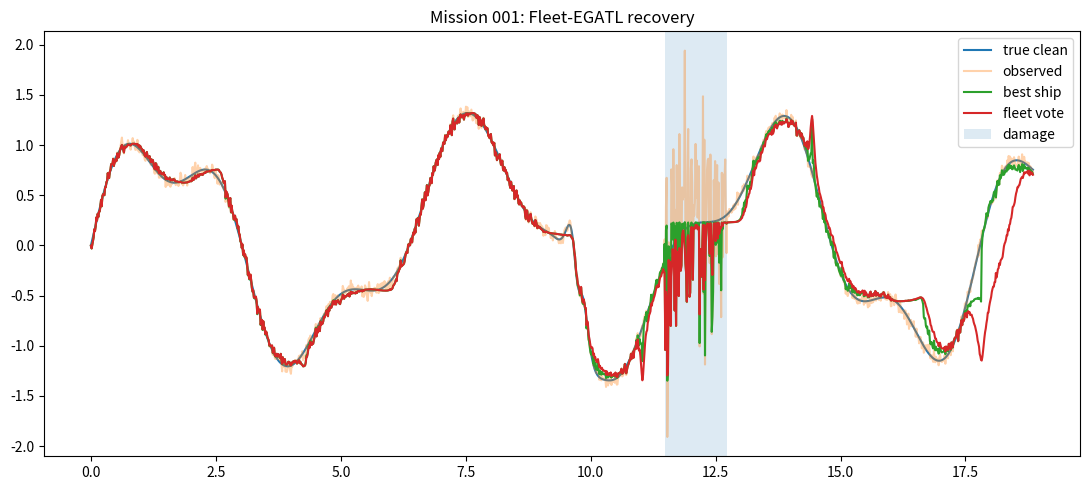
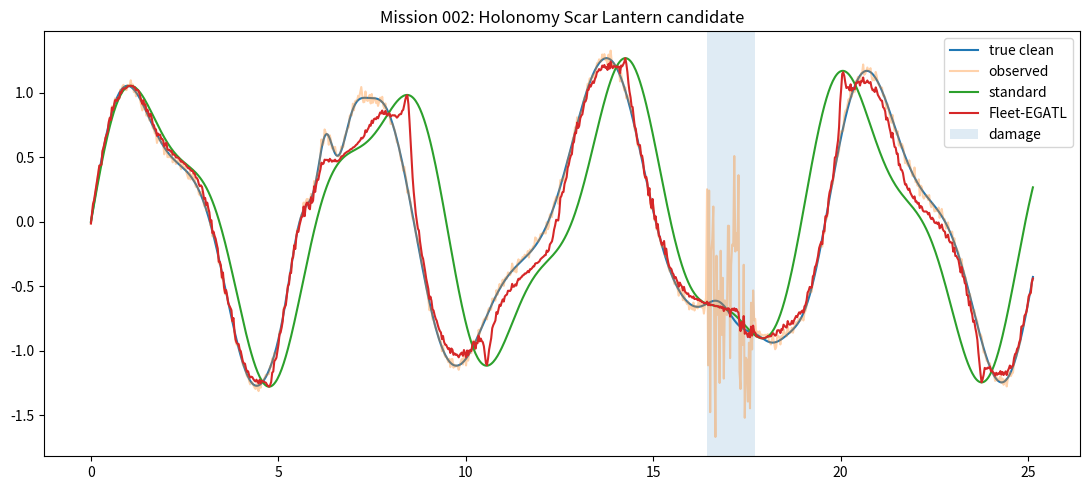
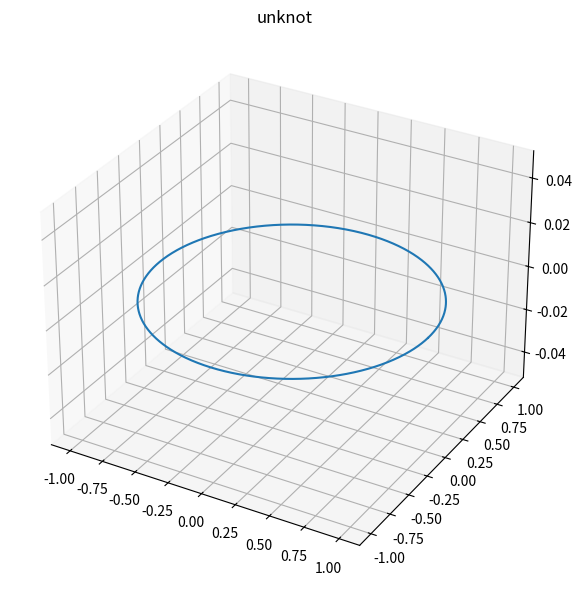
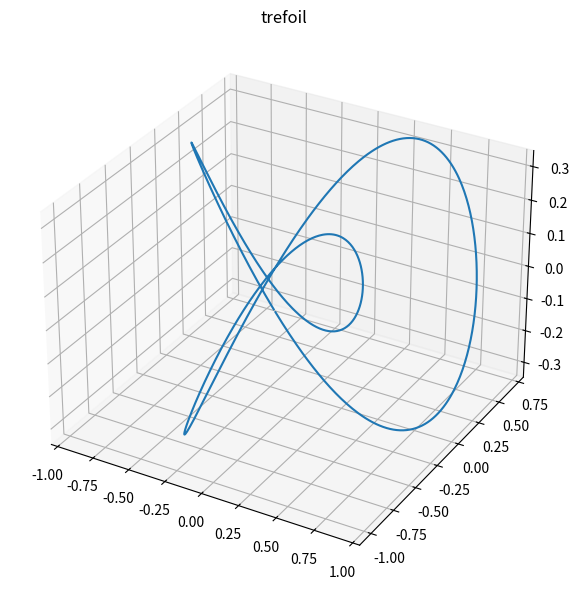
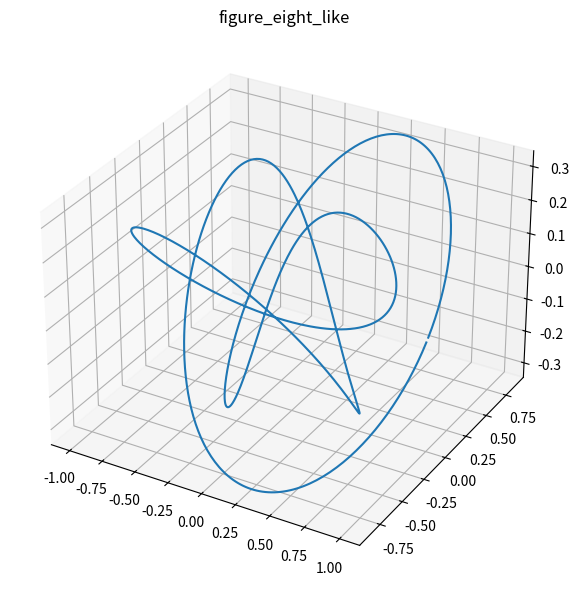
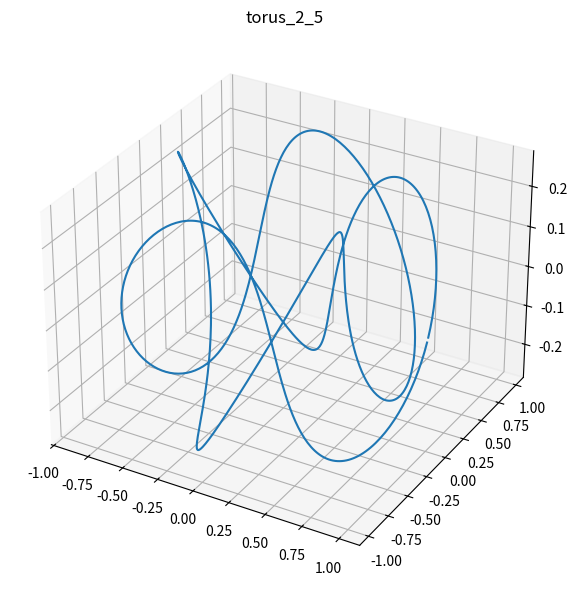
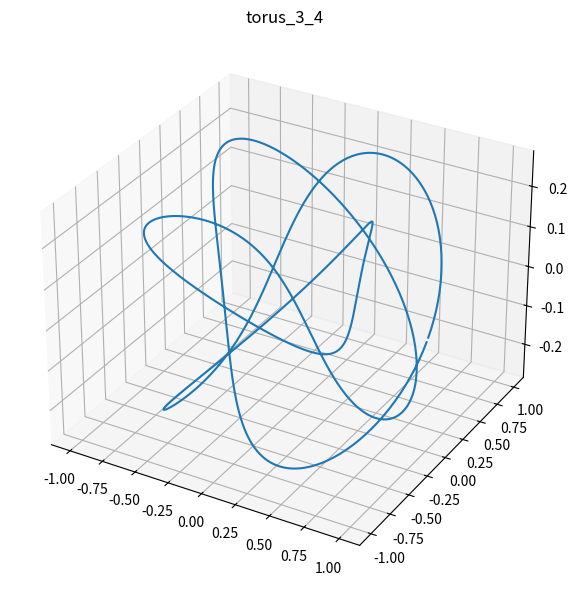

The matplotlib source for these figures, in order:
#!/usr/bin/env python3
"""
Fleet-EGATL compact runner

Missions:
  1: recover a damaged phase-memory signal
  2: search for a Holonomy Scar Lantern candidate
  3: test a candidate knot memory fingerprint

Run:
  pip install -r requirements.txt
  python fleet_egatl_complete.py --mission all

Research status: toy scaffold, not a proof of new physics or knot theory.
"""

import argparse, json
from pathlib import Path
import numpy as np
import pandas as pd
import matplotlib.pyplot as plt


def mkdir(p):
    p = Path(p)
    p.mkdir(parents=True, exist_ok=True)
    return p


def base(th, harmonic=2.7, amp=0.35):
    return np.sin(th) + amp * np.sin(harmonic * th)


def robust_weight(r, strength=5.0):
    scale = np.median(np.abs(r - np.median(r))) + 1e-9
    return 1.0 / (1.0 + (np.abs(r) / (strength * scale)) ** 2)


def memory_word(t, residual, damage=None, scar=None, chunks=22):
    if damage is None:
        damage = np.zeros_like(residual, dtype=bool)
    if scar is None:
        scar = np.zeros_like(residual, dtype=bool)
    dr = np.gradient(residual, t)
    out = []
    for idx in np.array_split(np.arange(len(t)), chunks):
        r = float(np.mean(residual[idx]))
        s = float(np.mean(dr[idx]))
        if np.any(damage[idx]): out.append("D")
        elif np.any(scar[idx]) and abs(r) < 0.10: out.append("H")
        elif np.any(scar[idx]): out.append("K")
        elif s > 0.045: out.append("R+")
        elif s < -0.045: out.append("R-")
        elif abs(r) < 0.045: out.append("S")
        else: out.append("M")
    return " ".join(out)


def word_distance(a, b):
    a, b = a.split(), b.split()
    m, n = len(a), len(b)
    dp = np.zeros((m+1, n+1), dtype=int)
    dp[:,0] = np.arange(m+1)
    dp[0,:] = np.arange(n+1)
    for i in range(1, m+1):
        for j in range(1, n+1):
            cost = 0 if a[i-1] == b[j-1] else 1
            dp[i,j] = min(dp[i-1,j]+1, dp[i,j-1]+1, dp[i-1,j-1]+cost)
    return int(dp[m,n])


def run_ship(t, y_obs, y_clean, theta_true, damage, scar, name="ship", adaptive=True,
             arp=True, phase_lift=True, memory=True, anti_echo=False,
             harmonic=2.7, amp=0.35, iterations=9, alpha=0.42,
             beta=0.22, mem_gain=0.12, seed=0):
    rng = np.random.default_rng(seed)
    theta = t.copy() + rng.normal(0, 0.0, len(t))
    resistance = np.ones_like(t)
    mem = np.zeros_like(t)
    for _ in range(iterations):
        pred = base(theta, harmonic, amp)
        r = y_obs - pred
        w = robust_weight(r) if anti_echo else np.ones_like(t)
        grad = np.cos(theta) + amp * harmonic * np.cos(harmonic * theta)
        if memory:
            mem = 0.88 * mem + 0.12 * r
        if arp:
            inst = np.abs(np.gradient(r, t))
            inst = inst / (np.percentile(inst, 95) + 1e-9)
            resistance = 1.0 + beta * inst + 0.15 * np.abs(mem)
        if adaptive:
            corr = alpha * w * r * grad / (grad**2 + resistance + 0.08)
            if memory:
                corr += mem_gain * w * mem * grad / (grad**2 + resistance + 0.08)
            theta = theta + corr
        if phase_lift:
            theta = np.unwrap(theta)
    pred = base(theta, harmonic, amp)
    r = y_obs - pred
    rmse_all = float(np.sqrt(np.mean((y_clean - pred)**2)))
    rmse_u = float(np.sqrt(np.mean((y_clean[~damage] - pred[~damage])**2)))
    dmg = float(np.sqrt(np.mean((pred[damage] - y_clean[damage])**2))) if np.any(damage) else 0.0
    if np.any(scar):
        cap = 1.0 - float(np.sqrt(np.mean((y_clean[scar] - pred[scar])**2))) / (float(np.std(y_clean[scar])) + 1e-9)
        cap = float(np.clip(cap, -1, 1))
    else:
        cap = 0.0
    phase_rmse = float(np.sqrt(np.mean((np.unwrap(theta) - np.unwrap(theta_true))**2)))
    score = float(100 - 100*rmse_u - 75*dmg + 35*cap - 8*phase_rmse)
    return dict(name=name, prediction=pred, theta=theta, residual=r, rmse_all=rmse_all,
                rmse_undamaged=rmse_u, damage_echo=dmg, scar_capture=cap,
                phase_rmse=phase_rmse, score=score,
                memory_word=memory_word(t, r, damage, scar, chunks=18))


def fleet_vote(t, y_obs, y_clean, theta_true, damage, scar, harmonic=2.7, amp=0.35,
               fleet_size=28, seed=123):
    rng = np.random.default_rng(seed)
    preds, ths = [], []
    for i in range(fleet_size):
        s = run_ship(t, y_obs, y_clean, theta_true, damage, scar, name=f"fleet_{i}",
                     adaptive=True, arp=True, phase_lift=True, memory=True, anti_echo=True,
                     harmonic=harmonic, amp=amp, iterations=int(rng.integers(7, 12)),
                     alpha=float(rng.uniform(0.25, 0.56)), beta=float(rng.uniform(0.12, 0.35)),
                     mem_gain=float(rng.uniform(0.04, 0.18)), seed=seed+i)
        preds.append(s["prediction"]); ths.append(s["theta"])
    preds, ths = np.array(preds), np.array(ths)
    pred = np.median(preds, axis=0)
    disagree = np.median(np.abs(preds - pred), axis=0)
    th = np.median(np.unwrap(ths, axis=1), axis=0)
    rmse_all = float(np.sqrt(np.mean((y_clean - pred)**2)))
    rmse_u = float(np.sqrt(np.mean((y_clean[~damage] - pred[~damage])**2)))
    dmg = float(np.sqrt(np.mean((pred[damage] - y_clean[damage])**2))) if np.any(damage) else 0.0
    cap = 0.0
    if np.any(scar):
        cap = 1.0 - float(np.sqrt(np.mean((y_clean[scar] - pred[scar])**2))) / (float(np.std(y_clean[scar])) + 1e-9)
        cap = float(np.clip(cap, -1, 1))
    phase_rmse = float(np.sqrt(np.mean((th - np.unwrap(theta_true))**2)))
    score = float(100 - 100*rmse_u - 75*dmg + 35*cap - 8*phase_rmse)
    return dict(name="True Fleet vote: median Phase-Memory EGATL", prediction=pred,
                disagreement=disagree, theta=th, rmse_all=rmse_all, rmse_undamaged=rmse_u,
                damage_echo=dmg, scar_capture=cap, phase_rmse=phase_rmse, score=score,
                memory_word=memory_word(t, y_obs - pred, damage, scar, chunks=18))


def mission_001(outdir, seed=42, fleet_size=28):
    outdir = mkdir(Path(outdir) / "mission_001")
    rng = np.random.default_rng(seed)
    t = np.linspace(0, 6*np.pi, 1400)
    theta = t + 0.32*np.sin(0.37*t) + 0.85/(1 + np.exp(-9*(t - 3.1*np.pi)))
    scar_feature = 0.16*np.exp(-((t - 3.1*np.pi)**2)/(2*0.28**2))*np.sin(8*theta)
    y_clean = base(theta) + scar_feature
    damage = (t > 3.65*np.pi) & (t < 4.05*np.pi)
    scar = (t > 2.85*np.pi) & (t < 3.35*np.pi)
    y_obs = y_clean.copy(); y_obs[damage] += 0.85*rng.normal(size=damage.sum()); y_obs += 0.035*rng.normal(size=len(t))
    ships = [
        run_ship(t,y_obs,y_clean,theta,damage,scar,"Standard observer",False,False,False,False,False,seed=1),
        run_ship(t,y_obs,y_clean,theta,damage,scar,"EGATL body",True,False,False,False,False,seed=2),
        run_ship(t,y_obs,y_clean,theta,damage,scar,"EGATL + ARP",True,True,False,False,False,seed=3),
        run_ship(t,y_obs,y_clean,theta,damage,scar,"EGATL + ARP + Phase-Lift",True,True,True,False,False,seed=4),
        run_ship(t,y_obs,y_clean,theta,damage,scar,"EGATL + ARP + Phase-Lift + Memory",True,True,True,True,False,seed=5),
        run_ship(t,y_obs,y_clean,theta,damage,scar,"Full anti-echo ship",True,True,True,True,True,seed=6),
    ]
    fleet = fleet_vote(t,y_obs,y_clean,theta,damage,scar,fleet_size=fleet_size,seed=seed+1000)
    rows = [{"observer":s["name"],"score":s["score"],"rmse_all":s["rmse_all"],"damage_echo":s["damage_echo"],"scar_capture":s["scar_capture"],"memory_word":s["memory_word"]} for s in ships+[fleet]]
    df = pd.DataFrame(rows).sort_values("score", ascending=False); df.to_csv(outdir/"scores.csv", index=False)
    best = max(ships, key=lambda x:x["score"])
    plt.figure(figsize=(11,5)); plt.plot(t,y_clean,label="true clean"); plt.plot(t,y_obs,label="observed",alpha=.35); plt.plot(t,best["prediction"],label="best ship"); plt.plot(t,fleet["prediction"],label="fleet vote"); plt.axvspan(t[damage][0],t[damage][-1],alpha=.15,label="damage"); plt.legend(); plt.title("Mission 001: Fleet-EGATL recovery"); plt.tight_layout(); plt.savefig(outdir/"recovery.png",dpi=170); plt.close()
    return df


def make_candidate(t, params, seed):
    rng = np.random.default_rng(seed)
    c1,w1,a1,c2,w2,a2,chirp,wind,noise,dmg_amp = params
    theta = t + a1/(1+np.exp(-(t-c1)/w1)) - a2/(1+np.exp(-(t-c2)/w2)) + wind*np.sin(0.21*t + 0.4*np.sin(0.07*t))
    resonance = 0.14*np.exp(-((t-c1)**2)/(2*(3.2*w1)**2))*np.sin((5.5+chirp*t)*theta) - 0.11*np.exp(-((t-c2)**2)/(2*(3.5*w2)**2))*np.cos((4.4+0.5*chirp*t)*theta)
    y_clean = base(theta,2.3,0.28) + resonance
    d_start = c1 + 0.9*(c2-c1)
    damage = (t>d_start) & (t<d_start+0.42*np.pi)
    scar = ((t>c1-.55)&(t<c1+.85)) | ((t>c2-.65)&(t<c2+.95))
    y_obs = y_clean.copy(); y_obs[damage] += dmg_amp*rng.normal(size=damage.sum()); y_obs += noise*rng.normal(size=len(t))
    return theta,y_clean,y_obs,damage,scar


def mission_002(outdir, seed=777, candidates=72, fleet_size=16):
    outdir = mkdir(Path(outdir) / "mission_002")
    rng = np.random.default_rng(seed); t = np.linspace(0, 8*np.pi, 900)
    rows, store = [], []
    for i in range(candidates):
        p = (rng.uniform(1.8*np.pi,3*np.pi),rng.uniform(.035*np.pi,.085*np.pi),rng.uniform(.35,1.15),rng.uniform(4.8*np.pi,6.5*np.pi),rng.uniform(.035*np.pi,.095*np.pi),rng.uniform(.25,1.05),rng.uniform(.005,.032),rng.uniform(.08,.42),rng.uniform(.018,.04),rng.uniform(.35,.85))
        th,yc,yo,dmg,scar = make_candidate(t,p,10000+i)
        std = base(t,2.3,0.28); std_rmse = float(np.sqrt(np.mean((yc-std)**2)))
        fl = fleet_vote(t,yo,yc,th,dmg,scar,2.3,0.28,fleet_size,2000+i)
        gap = std_rmse - fl["rmse_all"]
        score = float(100*gap + 35*fl["scar_capture"] - 70*fl["damage_echo"] - 35*fl["rmse_undamaged"])
        word = memory_word(t, yc-fl["prediction"], dmg, scar, chunks=22)
        rows.append({"candidate":f"Object-{i:03d}","discovery_score":score,"standard_rmse":std_rmse,"fleet_rmse":fl["rmse_all"],"novelty_gap":gap,"scar_capture":fl["scar_capture"],"damage_echo":fl["damage_echo"],"memory_word":word})
        store.append((th,yc,yo,dmg,scar,std,fl,p,word))
    df = pd.DataFrame(rows).sort_values("discovery_score", ascending=False).reset_index(drop=True); df.to_csv(outdir/"candidate_search.csv", index=False)
    bi = int(df.iloc[0]["candidate"].split("-")[1]); th,yc,yo,dmg,scar,std,fl,p,word = store[bi]
    pd.DataFrame({"t":t,"theta_true":th,"y_clean":yc,"y_observed":yo,"standard_prediction":std,"fleet_prediction":fl["prediction"],"fleet_disagreement":fl["disagreement"],"damage_mask":dmg,"scar_mask":scar}).to_csv(outdir/"selected_object_data.csv",index=False)
    (outdir/"selected_summary.json").write_text(json.dumps({"object_name":"Holonomy Scar Lantern","candidate":df.iloc[0]["candidate"],"definition":"A phase-memory object whose hidden identity appears as a stable scar-recovery word under Fleet-EGATL observation.","memory_word":word},indent=2))
    plt.figure(figsize=(11,5)); plt.plot(t,yc,label="true clean"); plt.plot(t,yo,label="observed",alpha=.35); plt.plot(t,std,label="standard"); plt.plot(t,fl["prediction"],label="Fleet-EGATL");
    if np.any(dmg): plt.axvspan(t[dmg][0],t[dmg][-1],alpha=.14,label="damage")
    plt.legend(); plt.title("Mission 002: Holonomy Scar Lantern candidate"); plt.tight_layout(); plt.savefig(outdir/"holonomy_scar_lantern.png",dpi=170); plt.close()
    return df


def norm(p):
    p = p - np.mean(p,axis=0); return p/(np.max(np.linalg.norm(p,axis=1))+1e-9)

def unknot(u): return np.stack([np.cos(u),np.sin(u),np.zeros_like(u)],axis=1)
def trefoil(u): return norm(np.stack([np.sin(u)+2*np.sin(2*u), np.cos(u)-2*np.cos(2*u), -np.sin(3*u)],axis=1))
def fig8(u): return norm(np.stack([(2+np.cos(2*u))*np.cos(3*u),(2+np.cos(2*u))*np.sin(3*u),np.sin(4*u)],axis=1))
def torus(u,p=2,q=5):
    R,r=1.0,.38; return norm(np.stack([(R+r*np.cos(q*u))*np.cos(p*u),(R+r*np.cos(q*u))*np.sin(p*u),r*np.sin(q*u)],axis=1))

def deform(p,u,seed,strength=.07):
    rng=np.random.default_rng(seed); q=p.copy()
    for ax in range(3): q[:,ax]+=strength*rng.uniform(.4,1)*np.sin(int(rng.integers(1,5))*u+rng.uniform(0,2*np.pi))
    return norm(q @ (np.eye(3)+strength*.35*rng.normal(size=(3,3))).T)


def curve_signal(p,u):
    dp=np.gradient(p,u,axis=0); ddp=np.gradient(dp,u,axis=0); speed=np.linalg.norm(dp,axis=1)+1e-9; tan=dp/speed[:,None]
    cross=np.cross(dp,ddp); curv=np.linalg.norm(cross,axis=1)/(speed**3+1e-9)
    tors=np.einsum("ij,ij->i",cross,np.gradient(ddp,u,axis=0))/(np.linalg.norm(cross,axis=1)**2+1e-9)
    phase=np.unwrap(np.arctan2(tan[:,1],tan[:,0])); chord=np.linalg.norm(p-np.roll(p,max(3,len(p)//17),axis=0),axis=1)
    sig=.55*np.tanh(1.2*curv)+.20*np.tanh(.6*tors)+.20*np.sin(phase)+.18*(chord-np.mean(chord)); sig=(sig-np.mean(sig))/(np.std(sig)+1e-9)
    scar=(curv>np.percentile(curv,82)) | (np.abs(tors)>np.percentile(np.abs(tors),85))
    theta = u + (phase-phase[0])/(phase[-1]-phase[0]+1e-9)*(u[-1]-u[0])
    return sig,theta,scar,curv,tors


def knot_fp(p,u,seed=0):
    rng=np.random.default_rng(seed); y,th,scar,curv,tors=curve_signal(p,u); yo=y+.012*rng.normal(size=len(u)); dmg=np.zeros_like(y,dtype=bool)
    fl=fleet_vote(u,yo,y,th,dmg,scar,2.0,.25,14,seed); res=y-fl["prediction"]
    return {"memory_word":memory_word(u,res,dmg,scar,26),"residual_energy":float(np.sqrt(np.mean(res**2))),"curvature_mean":float(np.mean(curv)),"torsion_abs_mean":float(np.mean(np.abs(tors))),"scar_fraction":float(np.mean(scar))}


def mission_003(outdir, seed=303, deformations=6):
    outdir=mkdir(Path(outdir)/"mission_003"); rng=np.random.default_rng(seed); u=np.linspace(0,2*np.pi,900,endpoint=False)
    knots={"unknot":unknot,"trefoil":trefoil,"figure_eight_like":fig8,"torus_2_5":lambda x:torus(x,2,5),"torus_3_4":lambda x:torus(x,3,4)}
    rows=[]
    for name,fn in knots.items():
        p=fn(u); fp0=knot_fp(p,u,seed+len(rows)); rows.append({"knot":name,"variant":"base",**fp0,"distance_to_base":0})
        for d in range(deformations):
            fp=knot_fp(deform(p,u,int(rng.integers(0,1_000_000)),.055+.01*d),u,seed+1000+d)
            rows.append({"knot":name,"variant":f"deform_{d:02d}",**fp,"distance_to_base":word_distance(fp0["memory_word"],fp["memory_word"])})
        fig=plt.figure(figsize=(6,6)); ax=fig.add_subplot(111,projection="3d"); ax.plot(p[:,0],p[:,1],p[:,2]); ax.set_title(name); plt.tight_layout(); plt.savefig(outdir/f"curve_{name}.png",dpi=160); plt.close()
    df=pd.DataFrame(rows); df.to_csv(outdir/"knot_fingerprints.csv",index=False)
    df[df.variant!="base"].groupby("knot").agg(mean_distance=("distance_to_base","mean"),max_distance=("distance_to_base","max"),mean_residual_energy=("residual_energy","mean")).reset_index().to_csv(outdir/"knot_stability.csv",index=False)
    return df


def write_summary(outdir, m1=None, m2=None, m3=None):
    lines=["# Fleet-EGATL Summary","","Toy scaffold summary. Not a proof.",""]
    if m1 is not None:
        top=m1.iloc[0]; lines += ["## Mission 001",f"Top observer: {top['observer']}",f"Score: {top['score']:.3f}",f"Memory word: {top['memory_word']}",""]
    if m2 is not None:
        top=m2.iloc[0]; lines += ["## Mission 002","Object: Holonomy Scar Lantern",f"Candidate: {top['candidate']}",f"Discovery score: {top['discovery_score']:.3f}",f"Memory word: {top['memory_word']}",""]
    if m3 is not None:
        lines += ["## Mission 003","Candidate knot fingerprint test complete.",""]
        for _,r in m3[m3.variant=="base"].iterrows(): lines.append(f"- {r['knot']}: {r['memory_word']}")
    Path(outdir,"summary.md").write_text("\n".join(lines),encoding="utf-8")


def main():
    ap=argparse.ArgumentParser(); ap.add_argument("--mission",choices=["1","2","3","all"],default="all"); ap.add_argument("--outdir",default="fleet_egatl_outputs"); ap.add_argument("--seed",type=int,default=42); ap.add_argument("--fleet-size",type=int,default=28); ap.add_argument("--candidates",type=int,default=72); ap.add_argument("--deformations",type=int,default=6); args=ap.parse_args()
    outdir=mkdir(args.outdir); m1=m2=m3=None
    if args.mission in ["1","all"]:
        print("\nRunning Mission 001..."); m1=mission_001(outdir,args.seed,args.fleet_size); print(m1[["observer","score","memory_word"]].to_string(index=False))
    if args.mission in ["2","all"]:
        print("\nRunning Mission 002..."); m2=mission_002(outdir,args.seed+735,args.candidates,max(12,args.fleet_size//2)); print(m2.head(10)[["candidate","discovery_score","standard_rmse","fleet_rmse","memory_word"]].to_string(index=False))
    if args.mission in ["3","all"]:
        print("\nRunning Mission 003..."); m3=mission_003(outdir,args.seed+303,args.deformations); print(m3[m3.variant=="base"][["knot","memory_word","residual_energy"]].to_string(index=False))
    write_summary(outdir,m1,m2,m3); print(f"\nDone. Outputs written to: {Path(outdir).resolve()}")

if __name__ == "__main__":
    main()
